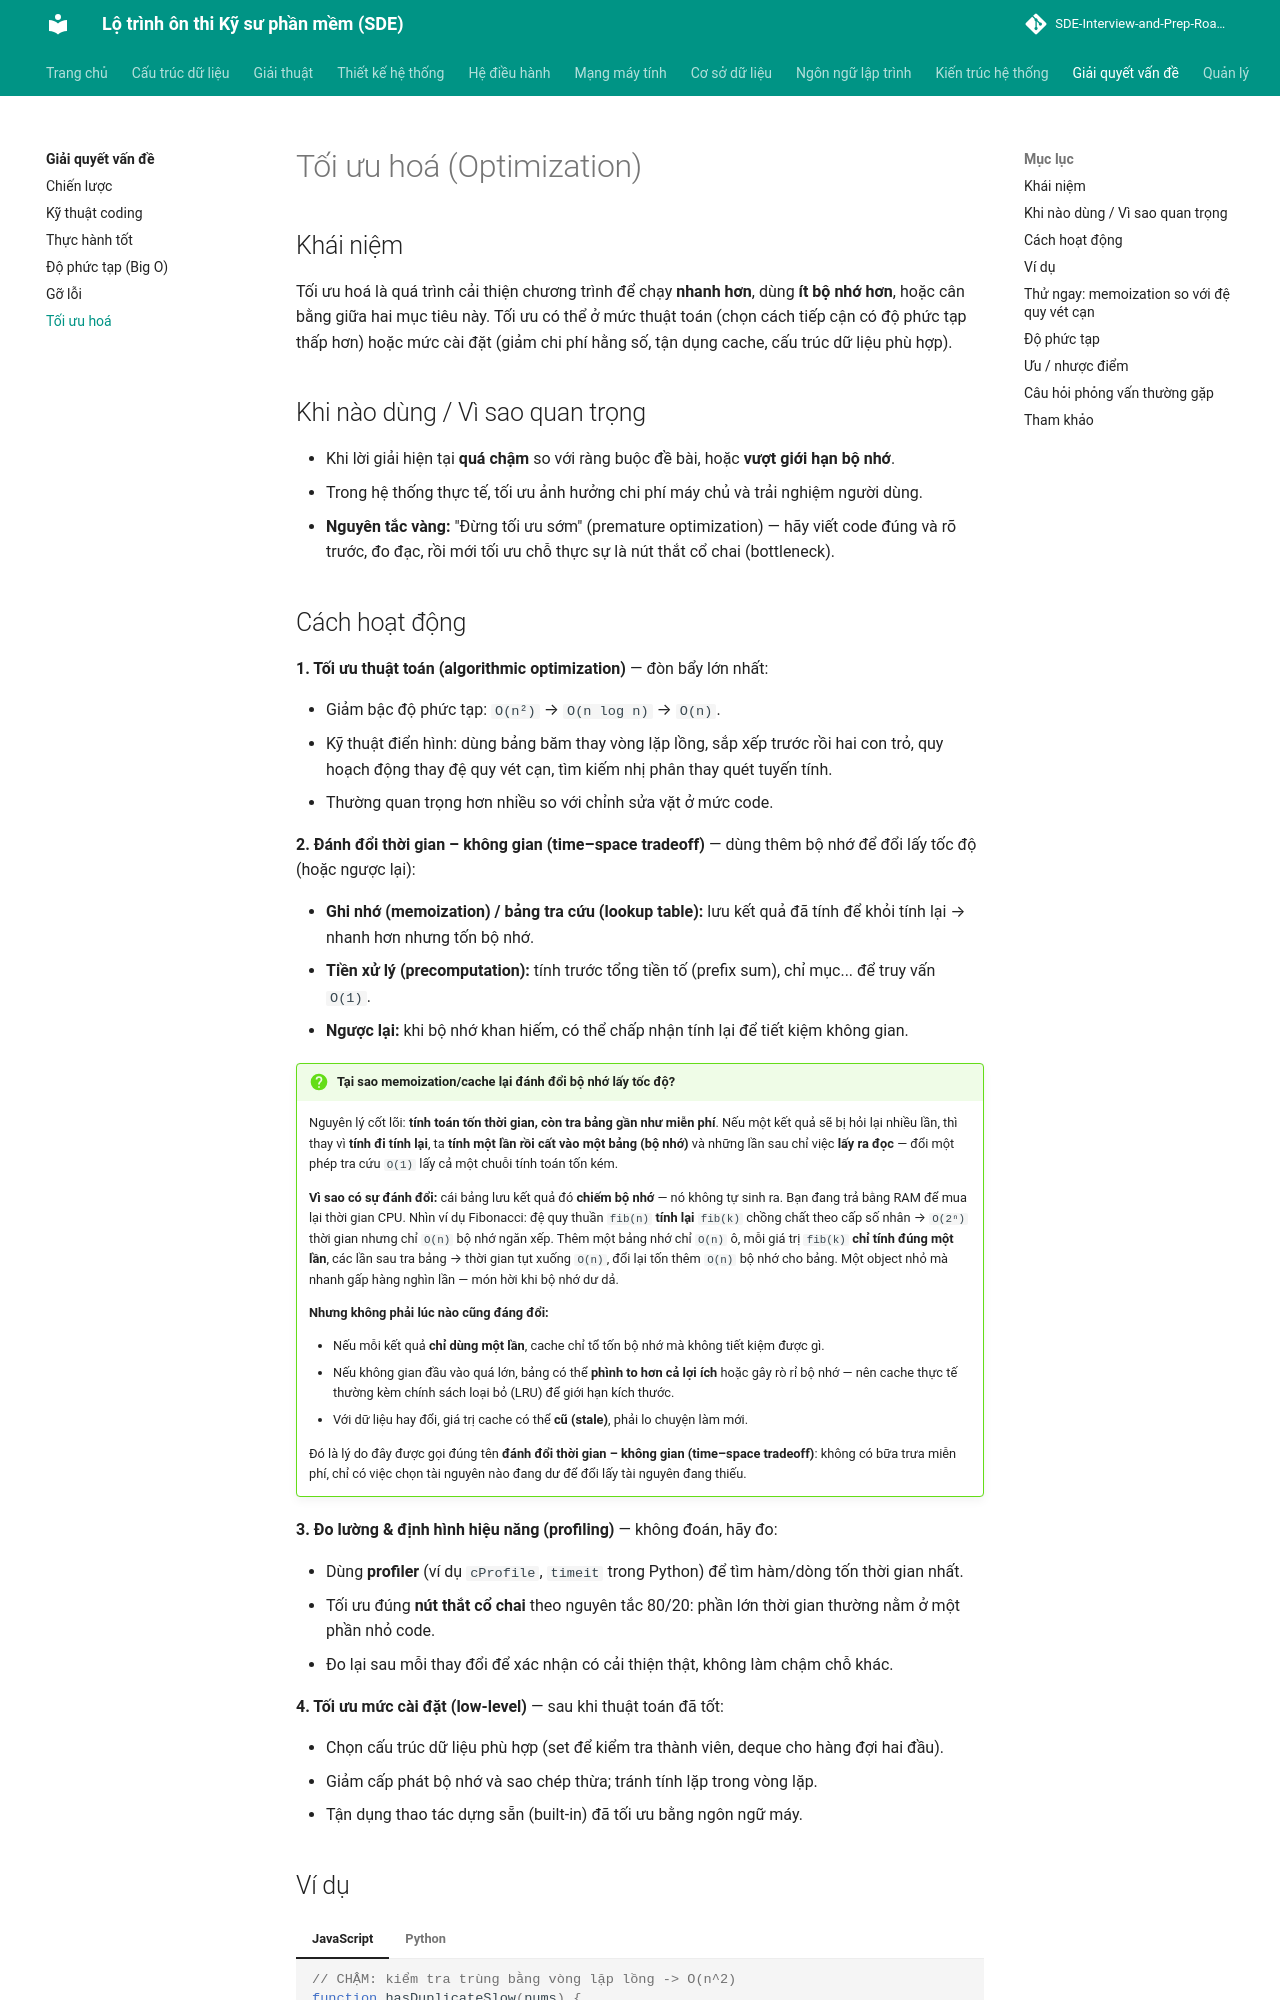

repository: tiendat-work/SDE-Interview-and-Prep-Roadmap-VI · page: giai-quyet-van-de/toi-uu/index.html · generator: mkdocs

# Tối ưu hoá (Optimization)

## Khái niệm

Tối ưu hoá là quá trình cải thiện chương trình để chạy **nhanh hơn**, dùng **ít bộ nhớ hơn**, hoặc cân bằng giữa hai mục tiêu này. Tối ưu có thể ở mức thuật toán (chọn cách tiếp cận có độ phức tạp thấp hơn) hoặc mức cài đặt (giảm chi phí hằng số, tận dụng cache, cấu trúc dữ liệu phù hợp).

## Khi nào dùng / Vì sao quan trọng

- Khi lời giải hiện tại **quá chậm** so với ràng buộc đề bài, hoặc **vượt giới hạn bộ nhớ**.
- Trong hệ thống thực tế, tối ưu ảnh hưởng chi phí máy chủ và trải nghiệm người dùng.
- **Nguyên tắc vàng:** "Đừng tối ưu sớm" (premature optimization) — hãy viết code đúng và rõ trước, đo đạc, rồi mới tối ưu chỗ thực sự là nút thắt cổ chai (bottleneck).

## Cách hoạt động

**1. Tối ưu thuật toán (algorithmic optimization)** — đòn bẩy lớn nhất:

- Giảm bậc độ phức tạp: `O(n²)` → `O(n log n)` → `O(n)`.
- Kỹ thuật điển hình: dùng bảng băm thay vòng lặp lồng, sắp xếp trước rồi hai con trỏ, quy hoạch động thay đệ quy vét cạn, tìm kiếm nhị phân thay quét tuyến tính.
- Thường quan trọng hơn nhiều so với chỉnh sửa vặt ở mức code.

**2. Đánh đổi thời gian – không gian (time–space tradeoff)** — dùng thêm bộ nhớ để đổi lấy tốc độ (hoặc ngược lại):

- **Ghi nhớ (memoization) / bảng tra cứu (lookup table):** lưu kết quả đã tính để khỏi tính lại → nhanh hơn nhưng tốn bộ nhớ.
- **Tiền xử lý (precomputation):** tính trước tổng tiền tố (prefix sum), chỉ mục... để truy vấn `O(1)`.
- **Ngược lại:** khi bộ nhớ khan hiếm, có thể chấp nhận tính lại để tiết kiệm không gian.

!!! question "Tại sao memoization/cache lại đánh đổi bộ nhớ lấy tốc độ?"
    Nguyên lý cốt lõi: **tính toán tốn thời gian, còn tra bảng gần như miễn phí**. Nếu một
    kết quả sẽ bị hỏi lại nhiều lần, thì thay vì **tính đi tính lại**, ta **tính một lần rồi
    cất vào một bảng (bộ nhớ)** và những lần sau chỉ việc **lấy ra đọc** — đổi một phép tra
    cứu `O(1)` lấy cả một chuỗi tính toán tốn kém.

    **Vì sao có sự đánh đổi:** cái bảng lưu kết quả đó **chiếm bộ nhớ** — nó không tự sinh
    ra. Bạn đang trả bằng RAM để mua lại thời gian CPU. Nhìn ví dụ Fibonacci: đệ quy thuần
    `fib(n)` **tính lại** `fib(k)` chồng chất theo cấp số nhân → `O(2ⁿ)` thời gian nhưng chỉ
    `O(n)` bộ nhớ ngăn xếp. Thêm một bảng nhớ chỉ `O(n)` ô, mỗi giá trị `fib(k)` **chỉ tính
    đúng một lần**, các lần sau tra bảng → thời gian tụt xuống `O(n)`, đổi lại tốn thêm `O(n)`
    bộ nhớ cho bảng. Một object nhỏ mà nhanh gấp hàng nghìn lần — món hời khi bộ nhớ dư dả.

    **Nhưng không phải lúc nào cũng đáng đổi:**

    - Nếu mỗi kết quả **chỉ dùng một lần**, cache chỉ tổ tốn bộ nhớ mà không tiết kiệm được gì.
    - Nếu không gian đầu vào quá lớn, bảng có thể **phình to hơn cả lợi ích** hoặc gây rò rỉ
      bộ nhớ — nên cache thực tế thường kèm chính sách loại bỏ (LRU) để giới hạn kích thước.
    - Với dữ liệu hay đổi, giá trị cache có thể **cũ (stale)**, phải lo chuyện làm mới.

    Đó là lý do đây được gọi đúng tên **đánh đổi thời gian – không gian (time–space
    tradeoff)**: không có bữa trưa miễn phí, chỉ có việc chọn tài nguyên nào đang dư để đổi
    lấy tài nguyên đang thiếu.

**3. Đo lường & định hình hiệu năng (profiling)** — không đoán, hãy đo:

- Dùng **profiler** (ví dụ `cProfile`, `timeit` trong Python) để tìm hàm/dòng tốn thời gian nhất.
- Tối ưu đúng **nút thắt cổ chai** theo nguyên tắc 80/20: phần lớn thời gian thường nằm ở một phần nhỏ code.
- Đo lại sau mỗi thay đổi để xác nhận có cải thiện thật, không làm chậm chỗ khác.

**4. Tối ưu mức cài đặt (low-level)** — sau khi thuật toán đã tốt:

- Chọn cấu trúc dữ liệu phù hợp (set để kiểm tra thành viên, deque cho hàng đợi hai đầu).
- Giảm cấp phát bộ nhớ và sao chép thừa; tránh tính lặp trong vòng lặp.
- Tận dụng thao tác dựng sẵn (built-in) đã tối ưu bằng ngôn ngữ máy.
